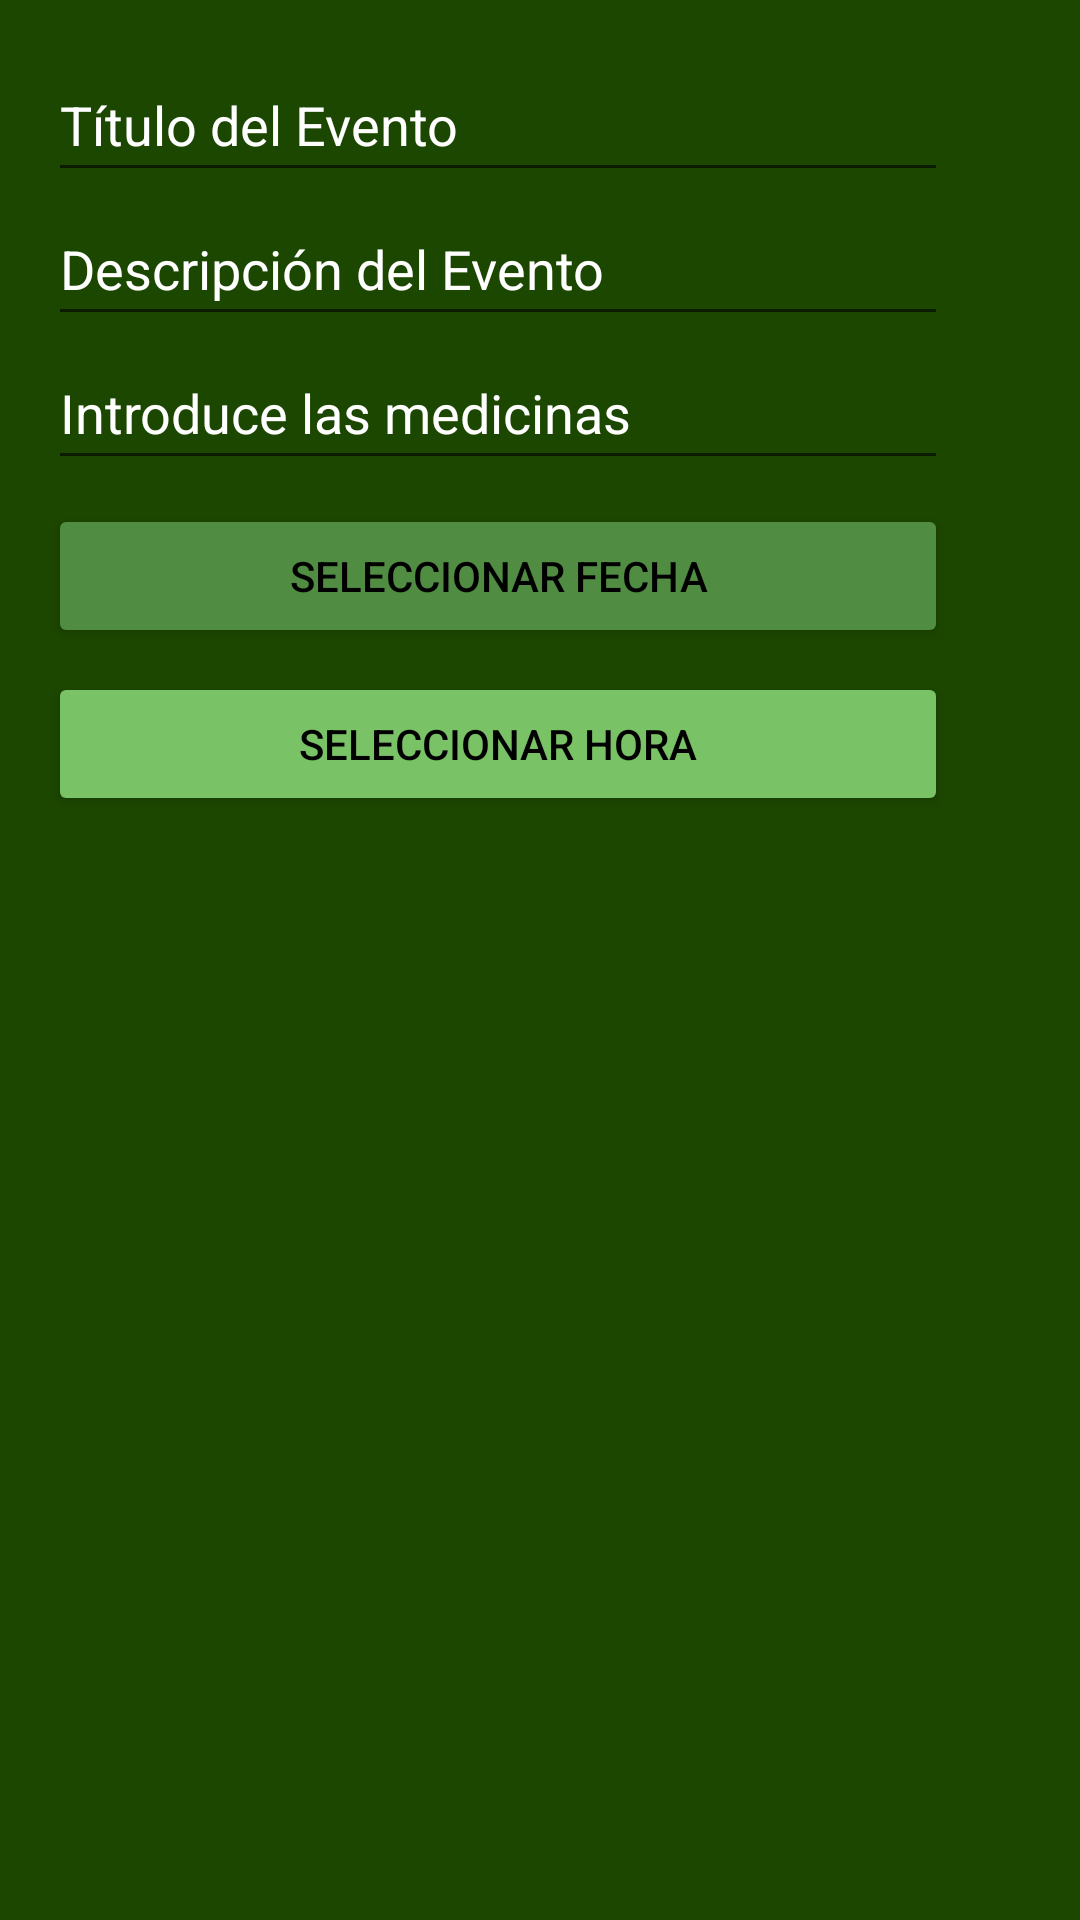

Write the Android layout XML for this screen, with the resource values it uses.
<!-- AndroidManifest.xml: application theme Theme.MedicTime -->
<!-- res/layout/dialog_add_event.xml -->
<LinearLayout xmlns:android="http://schemas.android.com/apk/res/android"
    android:layout_width="match_parent"
    android:layout_height="wrap_content"
    android:orientation="vertical"
    android:background="#1C4700"
    android:padding="16dp">

    <EditText
        android:id="@+id/etEventTitle"
        android:layout_width="300dp"
        android:layout_height="wrap_content"
        android:hint="@string/event_title_hint"
        android:inputType="text"
        android:minHeight="48dp"
        android:textColorHint="@color/white"
        android:importantForAutofill="yes"
        android:autofillHints="title" />

    <EditText
        android:id="@+id/etEventDescription"
        android:layout_width="300dp"
        android:layout_height="wrap_content"
        android:textColorHint="@color/white"
        android:hint="@string/event_description_hint"
        android:inputType="text"
        android:minHeight="48dp"
        android:importantForAutofill="yes"
        android:autofillHints="description" />

    <EditText
        android:id="@+id/etEventMedicinas"
        android:layout_width="300dp"
        android:layout_height="wrap_content"
        android:hint="@string/introduce_las_medicinas"
        android:importantForAutofill="no"
        android:textColorHint="@color/white"
        android:inputType="text"
        android:minHeight="48dp" />

    <Button
        android:id="@+id/btnDatePicker"
        android:layout_width="300dp"
        android:layout_height="wrap_content"
        android:backgroundTint="#508c42"
        android:textColor="@color/black"
        android:text="@string/select_date"
        android:layout_marginTop="8dp" />

    <Button
        android:id="@+id/btnTimePicker"
        android:layout_width="300dp"
        android:layout_height="wrap_content"
        android:backgroundTint="#79C266"
        android:textColor="@color/black"
        android:text="@string/select_time"
        android:layout_marginTop="8dp" />
</LinearLayout>
<!-- resources referenced by this layout -->
<resources>
  <string name="event_description_hint">Descripción del Evento</string>
  <string name="event_title_hint">Título del Evento</string>
  <string name="introduce_las_medicinas">Introduce las medicinas</string>
  <string name="select_date">Seleccionar Fecha</string>
  <string name="select_time">Seleccionar Hora</string>
  <style name="Theme.MedicTime" parent="Theme.MaterialComponents.DayNight.NoActionBar">
          
          <item name="colorPrimary">@color/purple_500</item>
          <item name="colorPrimaryVariant">@color/purple_700</item>
          <item name="colorOnPrimary">@color/white</item>
          
          <item name="colorSecondary">@color/teal_200</item>
          <item name="colorSecondaryVariant">@color/teal_700</item>
          <item name="colorOnSecondary">@color/black</item>
          
          <item name="android:statusBarColor">?attr/colorPrimaryVariant</item>
          
      </style>
  <!-- not gathered from this repository: default colours our renderer supplied (Android Studio template values) -->
  <color name="purple_500">#FF6200EE</color>
  <color name="purple_700">#FF3700B3</color>
  <color name="teal_200">#FF03DAC5</color>
  <color name="teal_700">#FF018786</color>
  <color name="black">#FF000000</color>
  <color name="white">#FFFFFFFF</color>
</resources>
